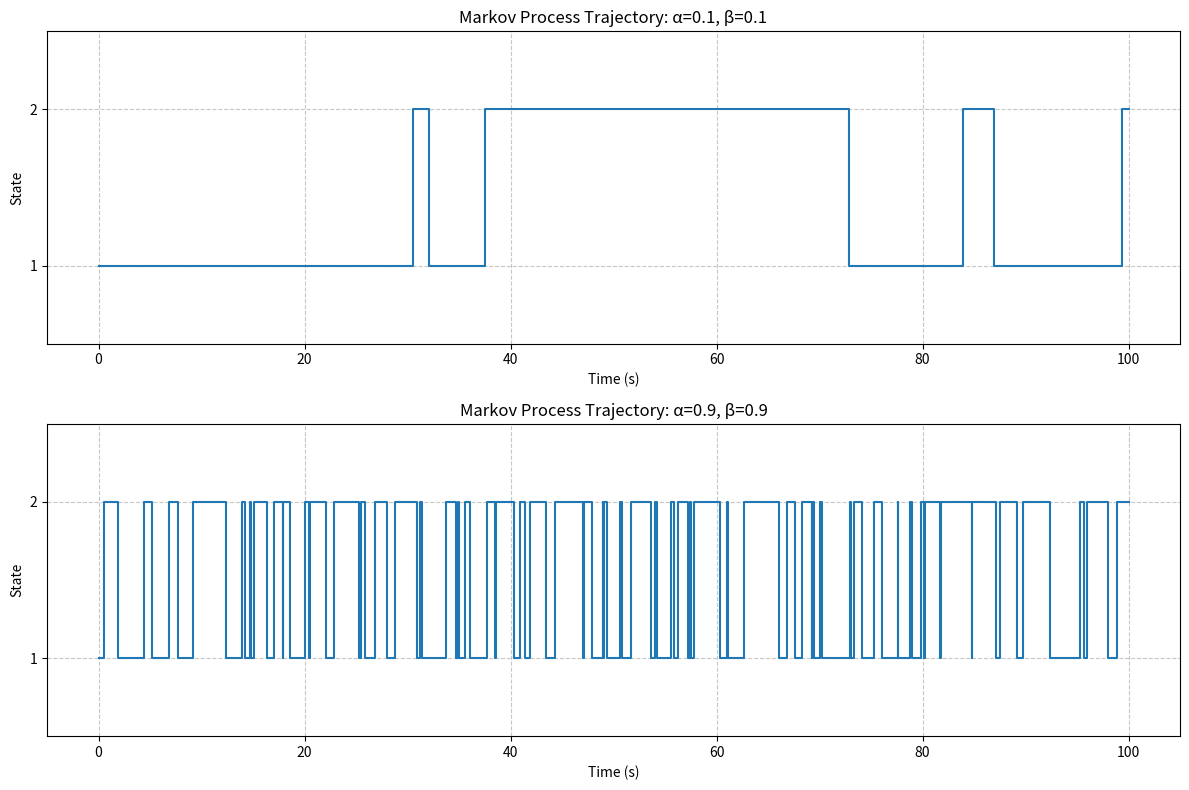
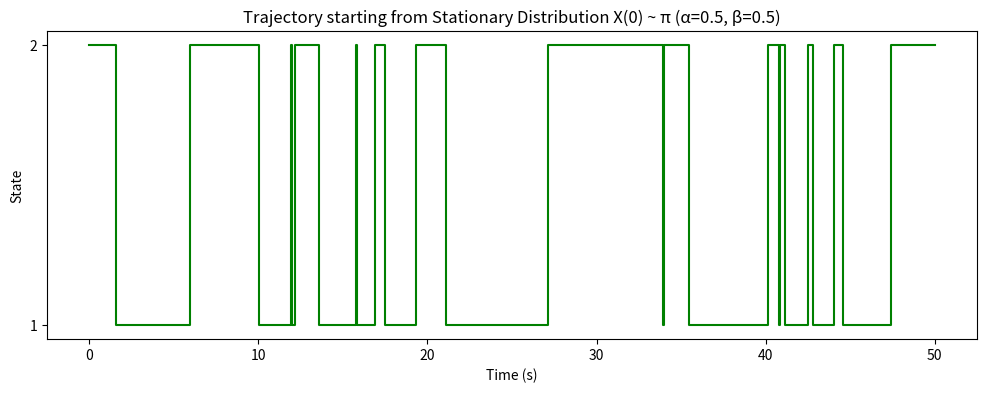
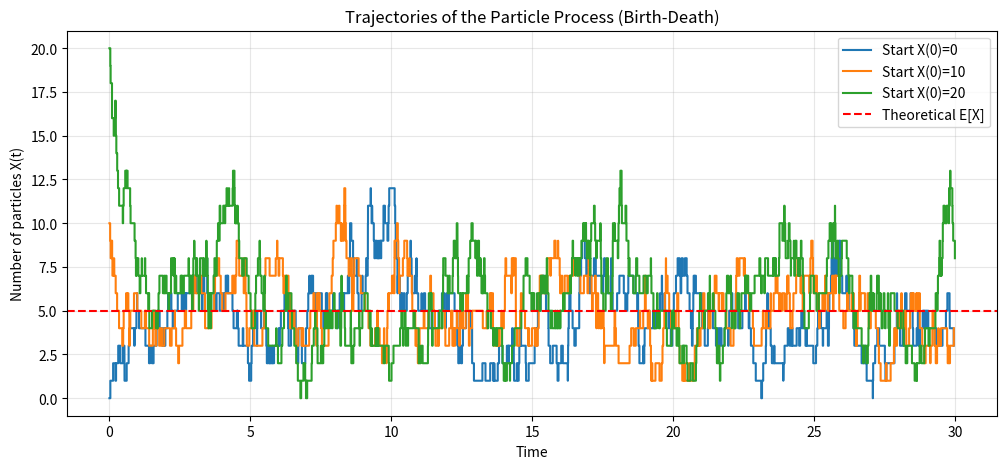
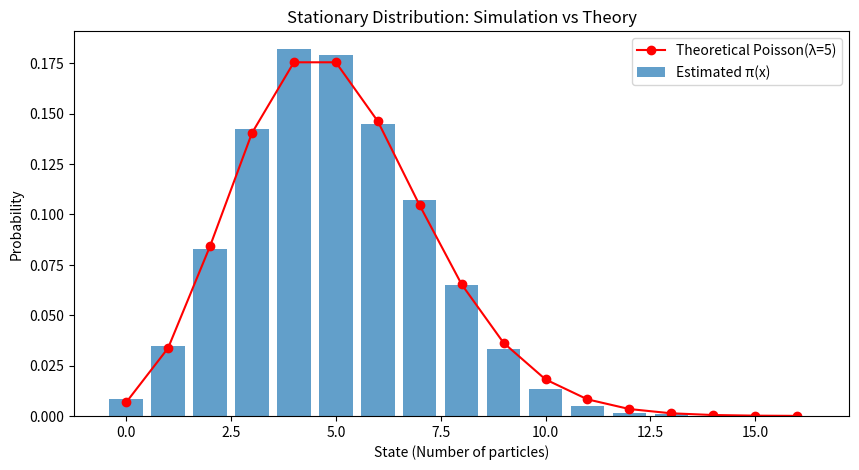
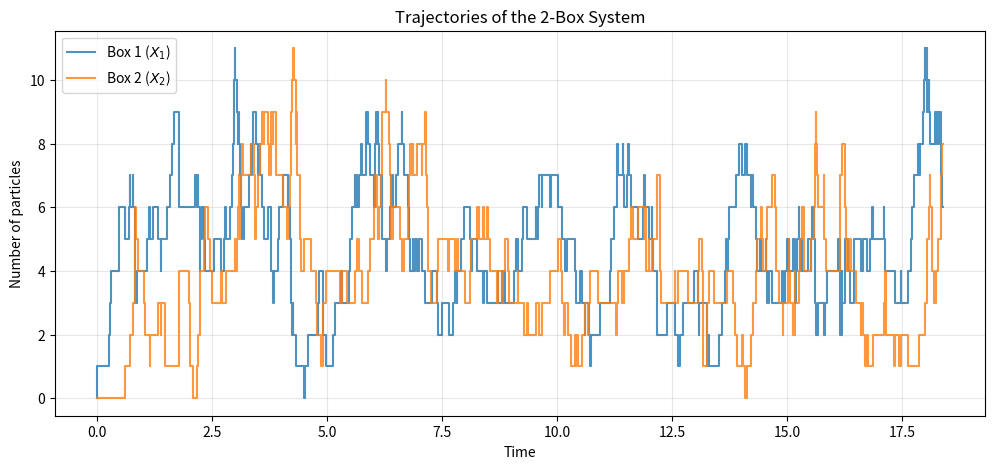
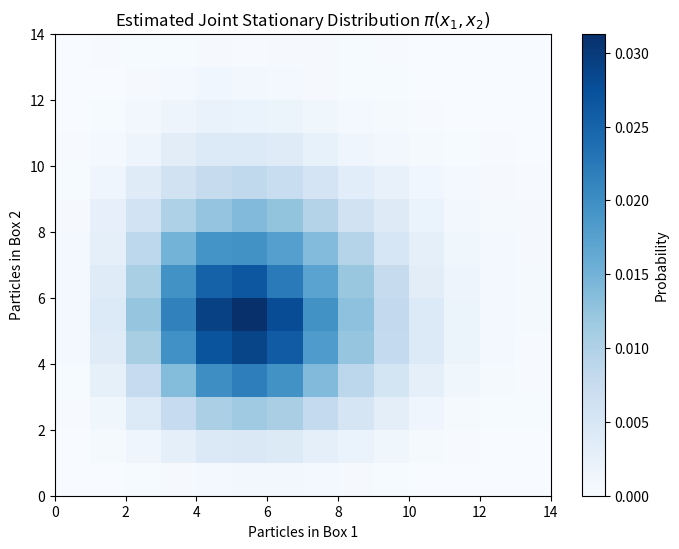

Reproduce these figures in Python, in order.
import numpy as np
import matplotlib.pyplot as plt

def solve_markov_task(alpha, beta, t_max, start_from_stationary=False):
    # 1. Calculate theoretical stationary distribution pi
    # Equations: pi_1 * alpha = pi_2 * beta and pi_1 + pi_2 = 1
    pi_1 = beta / (alpha + beta)
    pi_2 = alpha / (alpha + beta)
    pi_theoretical = np.array([pi_1, pi_2])

    # 2. Simulation of the trajectory (Gillespie Algorithm)
    times = [0]
    states = []
    
    # Initial state
    if start_from_stationary:
        current_state = np.random.choice([1, 2], p=pi_theoretical)
    else:
        current_state = 1 # Default start at state 1
    
    states.append(current_state)
    t = 0
    
    while t < t_max:
        # Intensity of leaving current state
        lambda_val = alpha if current_state == 1 else beta
        
        # Time spent in current state is exponentially distributed
        wait_time = np.random.exponential(1/lambda_val)
        t += wait_time
        
        if t > t_max:
            break
            
        # Switch state (since there are only 2 states, it must flip)
        current_state = 2 if current_state == 1 else 1
        
        times.append(t)
        states.append(current_state)

    # Add final point for plotting consistency
    times.append(t_max)
    states.append(states[-1])

    # 3. Estimate stationary distribution using Strong Law of Large Numbers
    # We calculate the total time spent in each state
    duration_state_1 = 0
    duration_state_2 = 0
    
    for i in range(len(times) - 1):
        duration = times[i+1] - times[i]
        if states[i] == 1:
            duration_state_1 += duration
        else:
            duration_state_2 += duration
            
    pi_estimated = np.array([duration_state_1 / t_max, duration_state_2 / t_max])
    
    return np.array(times), np.array(states), pi_theoretical, pi_estimated

# Parameters for comparison
params = [(0.1, 0.1), (0.9, 0.9)]
t_sim = 100

plt.figure(figsize=(12, 8))

for i, (a, b) in enumerate(params):
    times, states, pi_th, pi_est = solve_markov_task(a, b, t_sim)
    
    # Plotting
    plt.subplot(2, 1, i+1)
    plt.step(times, states, where='post', label=f'Trajectory (α={a}, β={b})')
    plt.ylim(0.5, 2.5)
    plt.yticks([1, 2])
    plt.title(f"Markov Process Trajectory: α={a}, β={b}")
    plt.xlabel("Time (s)")
    plt.ylabel("State")
    plt.grid(True, linestyle='--', alpha=0.7)
    
    print(f"--- Results for α={a}, β={b} ---")
    print(f"Theoretical pi: {pi_th}")
    print(f"Estimated pi:   {pi_est}")
    print("-" * 30)

plt.tight_layout()
plt.show()

# Part 4: Trajectory starting from stationary distribution
times_st, states_st, pi_th_st, _ = solve_markov_task(0.5, 0.5, 50, start_from_stationary=True)
plt.figure(figsize=(12, 4))
plt.step(times_st, states_st, where='post', color='green')
plt.title("Trajectory starting from Stationary Distribution X(0) ~ π (α=0.5, β=0.5)")
plt.yticks([1, 2])
plt.xlabel("Time (s)")
plt.ylabel("State")
plt.show()

import numpy as np
import matplotlib.pyplot as plt
from collections import Counter

def simulate_box_process(a_star, a_dagger, t_max, initial_x):
    times = [0]
    states = [initial_x]
    t = 0
    current_x = initial_x
    
    while t < t_max:
        # Total intensity: rate of entry + rate of exit
        # Exit rate depends on current number of particles
        lambda_total = a_star + (current_x * a_dagger)
        
        if lambda_total == 0: # Should not happen with a_star > 0
            break
            
        # Time until next event
        wait_time = np.random.exponential(1 / lambda_total)
        t += wait_time
        
        if t > t_max:
            break
            
        # Determine event type: birth or death?
        # Probability of birth: a_star / lambda_total
        if np.random.rand() < (a_star / lambda_total):
            current_x += 1
        else:
            current_x -= 1
            
        times.append(t)
        states.append(current_x)
        
    return np.array(times), np.array(states)

# Parameters
a_star = 10
a_dagger = 2
t_sim = 200  # Long simulation for stationary analysis
initial_states = [0, 10, 20]

# 1. Multiple trajectories plot
plt.figure(figsize=(12, 5))
for start_x in initial_states:
    t_plot, x_plot = simulate_box_process(a_star, a_dagger, 30, start_x)
    plt.step(t_plot, x_plot, where='post', label=f'Start X(0)={start_x}')

plt.axhline(y=a_star/a_dagger, color='r', linestyle='--', label='Theoretical E[X]')
plt.title("Trajectories of the Particle Process (Birth-Death)")
plt.xlabel("Time")
plt.ylabel("Number of particles X(t)")
plt.legend()
plt.grid(True, alpha=0.3)
plt.show()

# 2. Stationary distribution estimation
# Using one long trajectory
t_long, x_long = simulate_box_process(a_star, a_dagger, 1000, 0)

# Calculate time-weighted distribution
durations = np.diff(t_long)
state_times = {}

for i in range(len(durations)):
    state = x_long[i]
    state_times[state] = state_times.get(state, 0) + durations[i]

# Normalize to get probabilities
total_time = np.sum(durations)
states_sorted = sorted(state_times.keys())
probs = [state_times[s] / total_time for s in states_sorted]

# 3. Plot Stationary Distribution (Barplot)
plt.figure(figsize=(10, 5))
plt.bar(states_sorted, probs, alpha=0.7, label='Estimated π(x)')

# Theoretical distribution: Poisson with lambda = a_star / a_dagger
from scipy.stats import poisson
lambda_stationary = a_star / a_dagger
x_vals = np.arange(0, max(states_sorted) + 1)
plt.plot(x_vals, poisson.pmf(x_vals, lambda_stationary), 'ro-', label='Theoretical Poisson(λ=5)')

plt.title("Stationary Distribution: Simulation vs Theory")
plt.xlabel("State (Number of particles)")
plt.ylabel("Probability")
plt.legend()
plt.show()

# 4. Estimating expected value
estimated_mean = sum(s * (state_times[s] / total_time) for s in state_times)
print(f"Results for a_star={a_star}, a_dagger={a_dagger}:")
print(f"Theoretical lim E[X(t)] = a_star / a_dagger = {a_star/a_dagger}")
print(f"Estimated mean from simulation = {estimated_mean:.4f}")

import numpy as np
import matplotlib.pyplot as plt
from scipy.stats import poisson

def simulate_two_boxes(a_s1, a_12, a_2d, t_max, init_x1=0, init_x2=0):
    times = [0]
    states = [(init_x1, init_x2)]
    t = 0
    cur_x1, cur_x2 = init_x1, init_x2
    
    while t < t_max:
        # Intensities
        rate_in = a_s1
        rate_transfer = cur_x1 * a_12
        rate_out = cur_x2 * a_2d
        
        total_rate = rate_in + rate_transfer + rate_out
        
        if total_rate == 0: break # Safety
            
        wait_time = np.random.exponential(1 / total_rate)
        t += wait_time
        if t > t_max: break
            
        # Choose event
        r = np.random.rand() * total_rate
        if r < rate_in:
            cur_x1 += 1
        elif r < rate_in + rate_transfer:
            cur_x1 -= 1
            cur_x2 += 1
        else:
            cur_x2 -= 1
            
        times.append(t)
        states.append((cur_x1, cur_x2))
        
    return np.array(times), np.array(states)

# Parameters
a_s1, a_12, a_2d = 10, 2, 2
t_sim = 2000 # Long time for stationary distribution

times, states = simulate_two_boxes(a_s1, a_12, a_2d, t_sim)
x1_traj, x2_traj = states[:, 0], states[:, 1]

# 1. Visualization of trajectories
plt.figure(figsize=(12, 5))
plt.step(times[:500], x1_traj[:500], label='Box 1 ($X_1$)', alpha=0.8)
plt.step(times[:500], x2_traj[:500], label='Box 2 ($X_2$)', alpha=0.8)
plt.title("Trajectories of the 2-Box System")
plt.xlabel("Time")
plt.ylabel("Number of particles")
plt.legend()
plt.grid(True, alpha=0.3)
plt.show()

# 2. Estimation of Stationary Distribution and Covariance
durations = np.diff(times)
# Covariance: E[X1*X2] - E[X1]*E[X2] using time-weighted averages
mean_x1 = np.sum(x1_traj[:-1] * durations) / times[-1]
mean_x2 = np.sum(x2_traj[:-1] * durations) / times[-1]
mean_x1x2 = np.sum(x1_traj[:-1] * x2_traj[:-1] * durations) / times[-1]
cov_12 = mean_x1x2 - (mean_x1 * mean_x2)

print(f"--- Simulation Results (t={t_sim}) ---")
print(f"Mean X1: {mean_x1:.3f} (Theory: {a_s1/a_12:.1f})")
print(f"Mean X2: {mean_x2:.3f} (Theory: {a_s1/a_2d:.1f})")
print(f"Estimated Cov(X1, X2): {cov_12:.5f}")

# 3. 2D Histogram (Joint Distribution)
plt.figure(figsize=(8, 6))
plt.hist2d(x1_traj, x2_traj, bins=[np.arange(15), np.arange(15)], density=True, cmap='Blues')
plt.colorbar(label='Probability')
plt.title("Estimated Joint Stationary Distribution $\pi(x_1, x_2)$")
plt.xlabel("Particles in Box 1")
plt.ylabel("Particles in Box 2")
plt.show()
